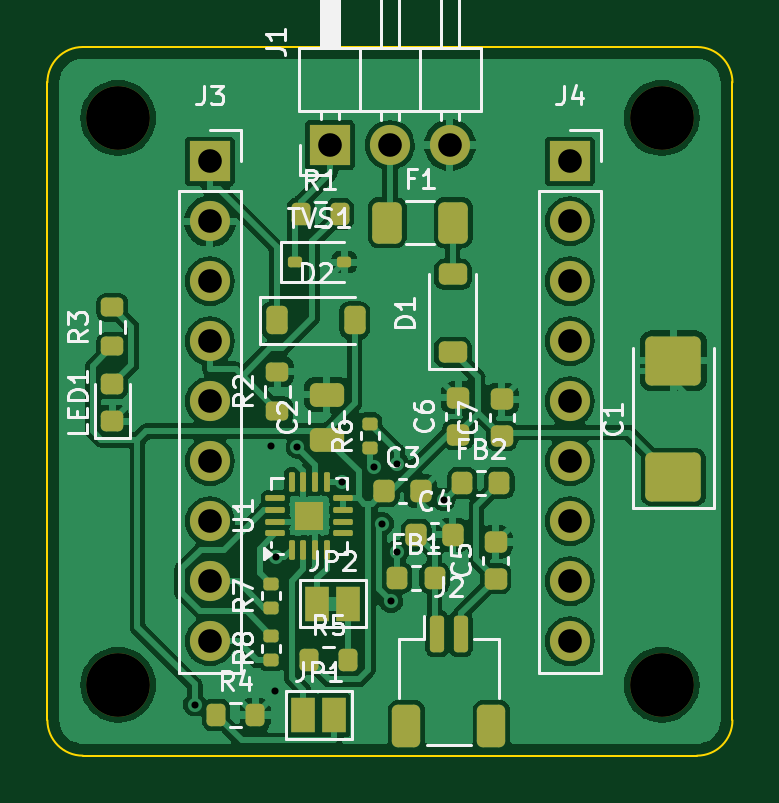
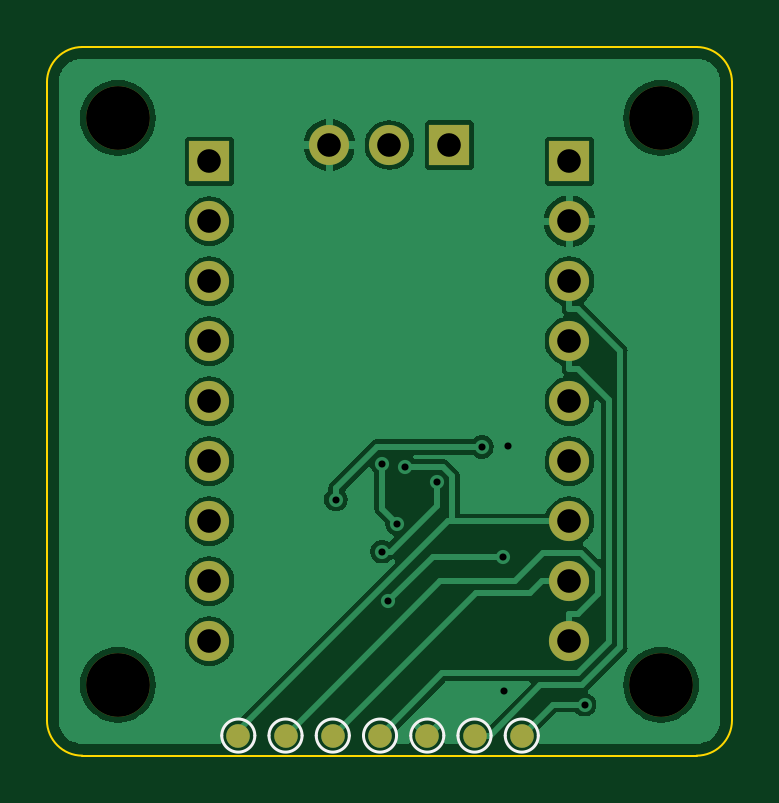
Circuit board: 10 layer files. Board 29.0 x 30.0 mm.
- bottom_copper: shield-B_Cu.gbr (53972 bytes)
- bottom_mask: shield-B_Mask.gbr (1702 bytes)
- paste: shield-B_Paste.gbr (477 bytes)
- bottom_silk: shield-B_Silkscreen.gbr (1663 bytes)
- outline: shield-Edge_Cuts.gbr (1025 bytes)
- top_copper: shield-F_Cu.gbr (122492 bytes)
- top_mask: shield-F_Mask.gbr (6165 bytes)
- paste: shield-F_Paste.gbr (5239 bytes)
- top_silk: shield-F_Silkscreen.gbr (39458 bytes)
- drill: shield.drl (1075 bytes)

=== bottom_copper: shield-B_Cu.gbr (53972 bytes, source omitted) ===
=== bottom_mask: shield-B_Mask.gbr ===
%TF.GenerationSoftware,KiCad,Pcbnew,7.0.11+dfsg-1build4*%
%TF.CreationDate,2026-11-01T11:18:26+01:00*%
%TF.ProjectId,shield,73686965-6c64-42e6-9b69-6361645f7063,rev?*%
%TF.SameCoordinates,Original*%
%TF.FileFunction,Soldermask,Bot*%
%TF.FilePolarity,Negative*%
%FSLAX46Y46*%
G04 Gerber Fmt 4.6, Leading zero omitted, Abs format (unit mm)*
G04 Created by KiCad (PCBNEW 7.0.11+dfsg-1build4) date 2026-11-01 11:18:26*
%MOMM*%
%LPD*%
G01*
G04 APERTURE LIST*
%ADD10C,2.700000*%
%ADD11R,1.700000X1.700000*%
%ADD12O,1.700000X1.700000*%
%ADD13C,1.000000*%
G04 APERTURE END LIST*
D10*
%TO.C,MH2*%
X126000000Y-103000000D03*
%TD*%
D11*
%TO.C,J1*%
X111960000Y-104150000D03*
D12*
X114500000Y-104150000D03*
X117040000Y-104150000D03*
%TD*%
D11*
%TO.C,J4*%
X122120000Y-104840000D03*
D12*
X122120000Y-107380000D03*
X122120000Y-109920000D03*
X122120000Y-112460000D03*
X122120000Y-115000000D03*
X122120000Y-117540000D03*
X122120000Y-120080000D03*
X122120000Y-122620000D03*
X122120000Y-125160000D03*
%TD*%
D11*
%TO.C,J3*%
X106880000Y-104840000D03*
D12*
X106880000Y-107380000D03*
X106880000Y-109920000D03*
X106880000Y-112460000D03*
X106880000Y-115000000D03*
X106880000Y-117540000D03*
X106880000Y-120080000D03*
X106880000Y-122620000D03*
X106880000Y-125160000D03*
%TD*%
D10*
%TO.C,MH4*%
X126000000Y-127000000D03*
%TD*%
%TO.C,MH1*%
X103000000Y-103000000D03*
%TD*%
%TO.C,MH3*%
X103000000Y-127000000D03*
%TD*%
D13*
%TO.C,TP1*%
X108900000Y-129150000D03*
%TD*%
%TO.C,TP7*%
X120900000Y-129150000D03*
%TD*%
%TO.C,TP2*%
X110900000Y-129150000D03*
%TD*%
%TO.C,TP4*%
X114900000Y-129150000D03*
%TD*%
%TO.C,TP5*%
X116900000Y-129150000D03*
%TD*%
%TO.C,TP6*%
X118900000Y-129150000D03*
%TD*%
%TO.C,TP3*%
X112900000Y-129150000D03*
%TD*%
M02*

=== paste: shield-B_Paste.gbr ===
%TF.GenerationSoftware,KiCad,Pcbnew,7.0.11+dfsg-1build4*%
%TF.CreationDate,2026-11-01T11:18:26+01:00*%
%TF.ProjectId,shield,73686965-6c64-42e6-9b69-6361645f7063,rev?*%
%TF.SameCoordinates,Original*%
%TF.FileFunction,Paste,Bot*%
%TF.FilePolarity,Positive*%
%FSLAX46Y46*%
G04 Gerber Fmt 4.6, Leading zero omitted, Abs format (unit mm)*
G04 Created by KiCad (PCBNEW 7.0.11+dfsg-1build4) date 2026-11-01 11:18:26*
%MOMM*%
%LPD*%
G01*
G04 APERTURE LIST*
G04 APERTURE END LIST*
M02*

=== bottom_silk: shield-B_Silkscreen.gbr ===
%TF.GenerationSoftware,KiCad,Pcbnew,7.0.11+dfsg-1build4*%
%TF.CreationDate,2026-11-01T11:18:26+01:00*%
%TF.ProjectId,shield,73686965-6c64-42e6-9b69-6361645f7063,rev?*%
%TF.SameCoordinates,Original*%
%TF.FileFunction,Legend,Bot*%
%TF.FilePolarity,Positive*%
%FSLAX46Y46*%
G04 Gerber Fmt 4.6, Leading zero omitted, Abs format (unit mm)*
G04 Created by KiCad (PCBNEW 7.0.11+dfsg-1build4) date 2026-11-01 11:18:26*
%MOMM*%
%LPD*%
G01*
G04 APERTURE LIST*
%ADD10C,0.120000*%
G04 APERTURE END LIST*
D10*
%TO.C,TP1*%
X109600000Y-129150000D02*
G75*
G03*
X108200000Y-129150000I-700000J0D01*
G01*
X108200000Y-129150000D02*
G75*
G03*
X109600000Y-129150000I700000J0D01*
G01*
%TO.C,TP7*%
X121600000Y-129150000D02*
G75*
G03*
X120200000Y-129150000I-700000J0D01*
G01*
X120200000Y-129150000D02*
G75*
G03*
X121600000Y-129150000I700000J0D01*
G01*
%TO.C,TP2*%
X111600000Y-129150000D02*
G75*
G03*
X110200000Y-129150000I-700000J0D01*
G01*
X110200000Y-129150000D02*
G75*
G03*
X111600000Y-129150000I700000J0D01*
G01*
%TO.C,TP4*%
X115600000Y-129150000D02*
G75*
G03*
X114200000Y-129150000I-700000J0D01*
G01*
X114200000Y-129150000D02*
G75*
G03*
X115600000Y-129150000I700000J0D01*
G01*
%TO.C,TP5*%
X117600000Y-129150000D02*
G75*
G03*
X116200000Y-129150000I-700000J0D01*
G01*
X116200000Y-129150000D02*
G75*
G03*
X117600000Y-129150000I700000J0D01*
G01*
%TO.C,TP6*%
X119600000Y-129150000D02*
G75*
G03*
X118200000Y-129150000I-700000J0D01*
G01*
X118200000Y-129150000D02*
G75*
G03*
X119600000Y-129150000I700000J0D01*
G01*
%TO.C,TP3*%
X113600000Y-129150000D02*
G75*
G03*
X112200000Y-129150000I-700000J0D01*
G01*
X112200000Y-129150000D02*
G75*
G03*
X113600000Y-129150000I700000J0D01*
G01*
%TD*%
M02*

=== outline: shield-Edge_Cuts.gbr ===
%TF.GenerationSoftware,KiCad,Pcbnew,7.0.11+dfsg-1build4*%
%TF.CreationDate,2026-11-01T11:18:26+01:00*%
%TF.ProjectId,shield,73686965-6c64-42e6-9b69-6361645f7063,rev?*%
%TF.SameCoordinates,Original*%
%TF.FileFunction,Profile,NP*%
%FSLAX46Y46*%
G04 Gerber Fmt 4.6, Leading zero omitted, Abs format (unit mm)*
G04 Created by KiCad (PCBNEW 7.0.11+dfsg-1build4) date 2026-11-01 11:18:26*
%MOMM*%
%LPD*%
G01*
G04 APERTURE LIST*
%TA.AperFunction,Profile*%
%ADD10C,0.100000*%
%TD*%
G04 APERTURE END LIST*
D10*
X100000000Y-128500000D02*
X100000000Y-101500000D01*
X129000000Y-101500000D02*
G75*
G03*
X127500000Y-100000000I-1500000J0D01*
G01*
X101500000Y-100000000D02*
X127500000Y-100000000D01*
X127500000Y-130000000D02*
G75*
G03*
X129000000Y-128500000I0J1500000D01*
G01*
X100000000Y-128500000D02*
G75*
G03*
X101500000Y-130000000I1500000J0D01*
G01*
X101500000Y-100000000D02*
G75*
G03*
X100000000Y-101500000I0J-1500000D01*
G01*
X127500000Y-130000000D02*
X101500000Y-130000000D01*
X129000000Y-101500000D02*
X129000000Y-128500000D01*
M02*

=== top_copper: shield-F_Cu.gbr (122492 bytes, source omitted) ===
=== top_mask: shield-F_Mask.gbr (6165 bytes, source omitted) ===
=== paste: shield-F_Paste.gbr ===
%TF.GenerationSoftware,KiCad,Pcbnew,7.0.11+dfsg-1build4*%
%TF.CreationDate,2026-11-01T11:18:26+01:00*%
%TF.ProjectId,shield,73686965-6c64-42e6-9b69-6361645f7063,rev?*%
%TF.SameCoordinates,Original*%
%TF.FileFunction,Paste,Top*%
%TF.FilePolarity,Positive*%
%FSLAX46Y46*%
G04 Gerber Fmt 4.6, Leading zero omitted, Abs format (unit mm)*
G04 Created by KiCad (PCBNEW 7.0.11+dfsg-1build4) date 2026-11-01 11:18:26*
%MOMM*%
%LPD*%
G01*
G04 APERTURE LIST*
G04 Aperture macros list*
%AMRoundRect*
0 Rectangle with rounded corners*
0 $1 Rounding radius*
0 $2 $3 $4 $5 $6 $7 $8 $9 X,Y pos of 4 corners*
0 Add a 4 corners polygon primitive as box body*
4,1,4,$2,$3,$4,$5,$6,$7,$8,$9,$2,$3,0*
0 Add four circle primitives for the rounded corners*
1,1,$1+$1,$2,$3*
1,1,$1+$1,$4,$5*
1,1,$1+$1,$6,$7*
1,1,$1+$1,$8,$9*
0 Add four rect primitives between the rounded corners*
20,1,$1+$1,$2,$3,$4,$5,0*
20,1,$1+$1,$4,$5,$6,$7,0*
20,1,$1+$1,$6,$7,$8,$9,0*
20,1,$1+$1,$8,$9,$2,$3,0*%
G04 Aperture macros list end*
%ADD10RoundRect,0.218750X-0.218750X-0.256250X0.218750X-0.256250X0.218750X0.256250X-0.218750X0.256250X0*%
%ADD11RoundRect,0.225000X0.250000X-0.225000X0.250000X0.225000X-0.250000X0.225000X-0.250000X-0.225000X0*%
%ADD12RoundRect,0.200000X-0.200000X-0.275000X0.200000X-0.275000X0.200000X0.275000X-0.200000X0.275000X0*%
%ADD13RoundRect,0.225000X-0.225000X-0.250000X0.225000X-0.250000X0.225000X0.250000X-0.225000X0.250000X0*%
%ADD14RoundRect,0.135000X0.185000X-0.135000X0.185000X0.135000X-0.185000X0.135000X-0.185000X-0.135000X0*%
%ADD15RoundRect,0.225000X0.375000X-0.225000X0.375000X0.225000X-0.375000X0.225000X-0.375000X-0.225000X0*%
%ADD16RoundRect,0.150000X-0.150000X-0.625000X0.150000X-0.625000X0.150000X0.625000X-0.150000X0.625000X0*%
%ADD17RoundRect,0.250000X-0.350000X-0.650000X0.350000X-0.650000X0.350000X0.650000X-0.350000X0.650000X0*%
%ADD18RoundRect,0.250000X-0.375000X-0.625000X0.375000X-0.625000X0.375000X0.625000X-0.375000X0.625000X0*%
%ADD19RoundRect,0.200000X0.275000X-0.200000X0.275000X0.200000X-0.275000X0.200000X-0.275000X-0.200000X0*%
%ADD20RoundRect,0.250000X0.475000X-0.250000X0.475000X0.250000X-0.475000X0.250000X-0.475000X-0.250000X0*%
%ADD21RoundRect,0.112500X-0.187500X-0.112500X0.187500X-0.112500X0.187500X0.112500X-0.187500X0.112500X0*%
%ADD22RoundRect,0.225000X-0.225000X-0.375000X0.225000X-0.375000X0.225000X0.375000X-0.225000X0.375000X0*%
%ADD23RoundRect,0.125000X0.125000X-0.125000X0.125000X0.125000X-0.125000X0.125000X-0.125000X-0.125000X0*%
%ADD24RoundRect,0.062500X0.062500X-0.350000X0.062500X0.350000X-0.062500X0.350000X-0.062500X-0.350000X0*%
%ADD25RoundRect,0.062500X0.350000X-0.062500X0.350000X0.062500X-0.350000X0.062500X-0.350000X-0.062500X0*%
%ADD26RoundRect,0.250000X0.925000X-0.787500X0.925000X0.787500X-0.925000X0.787500X-0.925000X-0.787500X0*%
%ADD27RoundRect,0.218750X0.256250X-0.218750X0.256250X0.218750X-0.256250X0.218750X-0.256250X-0.218750X0*%
G04 APERTURE END LIST*
D10*
%TO.C,FB2*%
X117562500Y-118450000D03*
X119137500Y-118450000D03*
%TD*%
D11*
%TO.C,C6*%
X117390000Y-116405000D03*
X117390000Y-114855000D03*
%TD*%
D12*
%TO.C,R1*%
X110725000Y-107070000D03*
X112375000Y-107070000D03*
%TD*%
D13*
%TO.C,C3*%
X114255000Y-118800000D03*
X115805000Y-118800000D03*
%TD*%
D14*
%TO.C,R7*%
X109470000Y-123740000D03*
X109470000Y-122720000D03*
%TD*%
D15*
%TO.C,D1*%
X117160000Y-112920000D03*
X117160000Y-109620000D03*
%TD*%
D14*
%TO.C,R8*%
X109480000Y-125960000D03*
X109480000Y-124940000D03*
%TD*%
D12*
%TO.C,R4*%
X107145000Y-128280000D03*
X108795000Y-128280000D03*
%TD*%
D11*
%TO.C,C7*%
X119230000Y-116465000D03*
X119230000Y-114915000D03*
%TD*%
D16*
%TO.C,J2*%
X116500000Y-124850000D03*
X117500000Y-124850000D03*
D17*
X115200000Y-128725000D03*
X118800000Y-128725000D03*
%TD*%
D18*
%TO.C,F1*%
X114380000Y-107430000D03*
X117180000Y-107430000D03*
%TD*%
D19*
%TO.C,R3*%
X102750000Y-112675000D03*
X102750000Y-111025000D03*
%TD*%
D20*
%TO.C,C2*%
X111830000Y-116620000D03*
X111830000Y-114720000D03*
%TD*%
D12*
%TO.C,R5*%
X111075000Y-125930000D03*
X112725000Y-125930000D03*
%TD*%
D19*
%TO.C,R2*%
X109730000Y-115395000D03*
X109730000Y-113745000D03*
%TD*%
D14*
%TO.C,R6*%
X113650000Y-116960000D03*
X113650000Y-115940000D03*
%TD*%
D21*
%TO.C,TVS1*%
X110470000Y-109110000D03*
X112570000Y-109110000D03*
%TD*%
D11*
%TO.C,C5*%
X118970000Y-122505000D03*
X118970000Y-120955000D03*
%TD*%
D10*
%TO.C,FB1*%
X114812500Y-122470000D03*
X116387500Y-122470000D03*
%TD*%
D13*
%TO.C,C4*%
X115615000Y-120650000D03*
X117165000Y-120650000D03*
%TD*%
D22*
%TO.C,D2*%
X109710000Y-111570000D03*
X113010000Y-111570000D03*
%TD*%
D23*
%TO.C,U1*%
X110780000Y-120150000D03*
X111400000Y-120150000D03*
X110780000Y-119530000D03*
X111400000Y-119530000D03*
D24*
X110340000Y-121277500D03*
X110840000Y-121277500D03*
X111340000Y-121277500D03*
X111840000Y-121277500D03*
D25*
X112527500Y-120590000D03*
X112527500Y-120090000D03*
X112527500Y-119590000D03*
X112527500Y-119090000D03*
D24*
X111840000Y-118402500D03*
X111340000Y-118402500D03*
X110840000Y-118402500D03*
X110340000Y-118402500D03*
D25*
X109652500Y-119090000D03*
X109652500Y-119590000D03*
X109652500Y-120090000D03*
X109652500Y-120590000D03*
%TD*%
D26*
%TO.C,C1*%
X126500000Y-118212500D03*
X126500000Y-113287500D03*
%TD*%
D27*
%TO.C,LED1*%
X102750000Y-115837500D03*
X102750000Y-114262500D03*
%TD*%
M02*

=== top_silk: shield-F_Silkscreen.gbr (39458 bytes, source omitted) ===
=== drill: shield.drl ===
M48
; DRILL file {KiCad 7.0.11+dfsg-1build4} date Sun Nov  1 11:18:26 2026
; FORMAT={-:-/ absolute / metric / decimal}
; #@! TF.CreationDate,2026-11-01T11:18:26+01:00
; #@! TF.GenerationSoftware,Kicad,Pcbnew,7.0.11+dfsg-1build4
; #@! TF.FileFunction,MixedPlating,1,2
FMAT,2
METRIC
; #@! TA.AperFunction,Plated,PTH,ViaDrill
T1C0.300
; #@! TA.AperFunction,Plated,PTH,ComponentDrill
T2C1.000
; #@! TA.AperFunction,NonPlated,NPTH,ComponentDrill
T3C2.700
%
G90
G05
T1
X106.242Y-127.84
X109.472Y-116.903
X109.631Y-127.251
X109.683Y-121.587
X110.585Y-116.925
X112.482Y-118.428
X113.831Y-117.777
X114.18Y-120.174
X114.548Y-123.472
X114.812Y-117.645
X114.812Y-121.364
X116.769Y-119.16
T2
X106.88Y-104.84
X106.88Y-107.38
X106.88Y-109.92
X106.88Y-112.46
X106.88Y-115.0
X106.88Y-117.54
X106.88Y-120.08
X106.88Y-122.62
X106.88Y-125.16
X111.96Y-104.15
X114.5Y-104.15
X117.04Y-104.15
X122.12Y-104.84
X122.12Y-107.38
X122.12Y-109.92
X122.12Y-112.46
X122.12Y-115.0
X122.12Y-117.54
X122.12Y-120.08
X122.12Y-122.62
X122.12Y-125.16
T3
X103.0Y-103.0
X103.0Y-127.0
X126.0Y-103.0
X126.0Y-127.0
M30
